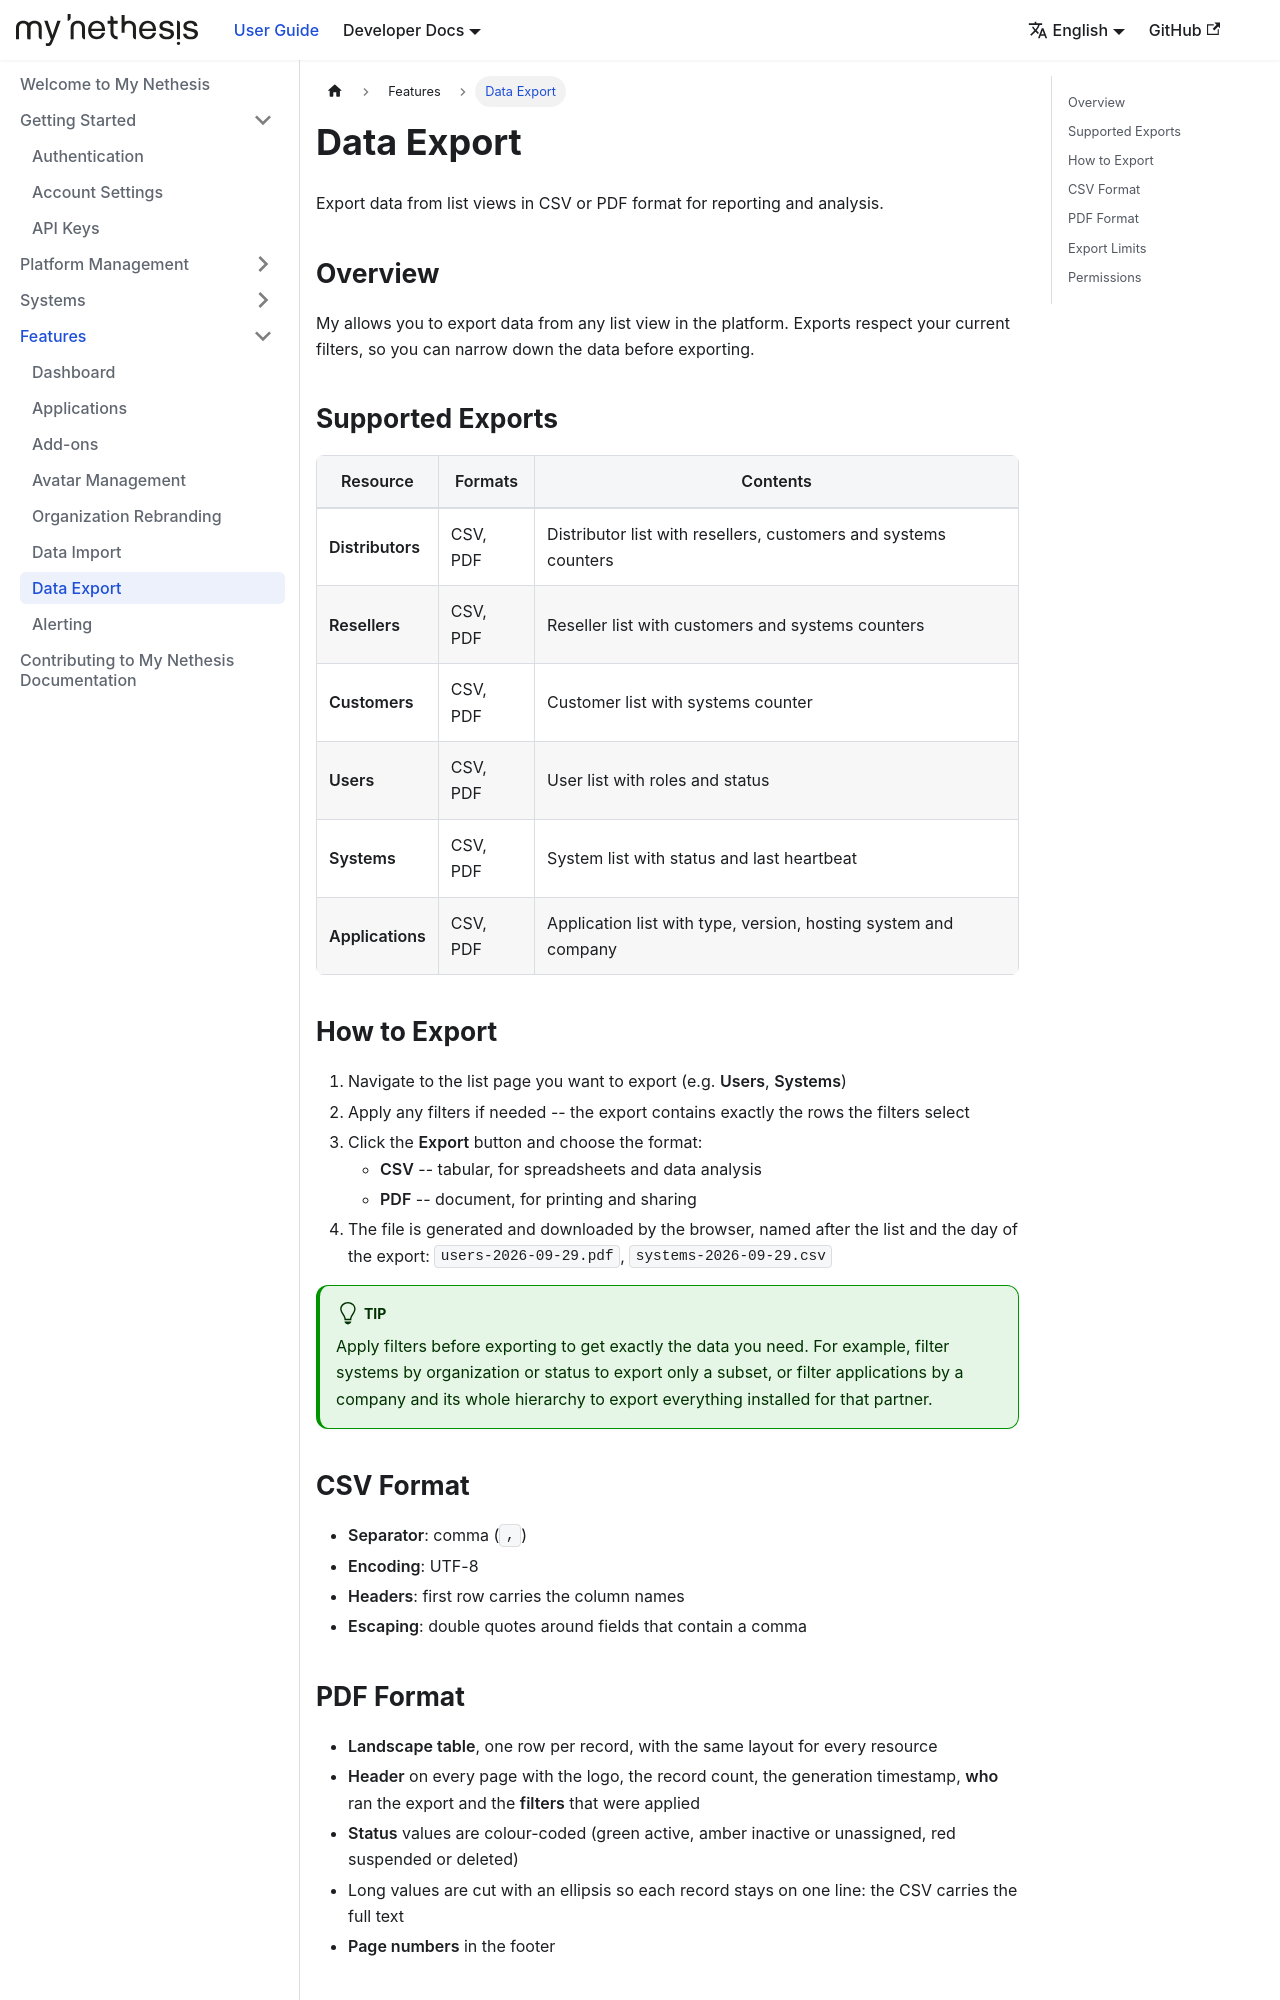

repository: NethServer/my · page: docs/features/export/index.html · generator: docusaurus

---
sidebar_position: 5
---

# Data Export

Export data from list views in CSV or PDF format for reporting and analysis.

## Overview

My allows you to export data from any list view in the platform. Exports respect your current filters, so you can narrow down the data before exporting.

## Supported Exports

| Resource | Formats | Contents |
|----------|---------|----------|
| **Distributors** | CSV, PDF | Distributor list with resellers, customers and systems counters |
| **Resellers** | CSV, PDF | Reseller list with customers and systems counters |
| **Customers** | CSV, PDF | Customer list with systems counter |
| **Users** | CSV, PDF | User list with roles and status |
| **Systems** | CSV, PDF | System list with status and last heartbeat |
| **Applications** | CSV, PDF | Application list with type, version, hosting system and company |

## How to Export

1. Navigate to the list page you want to export (e.g. **Users**, **Systems**)
2. Apply any filters if needed -- the export contains exactly the rows the filters select
3. Click the **Export** button and choose the format:
   - **CSV** -- tabular, for spreadsheets and data analysis
   - **PDF** -- document, for printing and sharing
4. The file is generated and downloaded by the browser, named after the list and
   the day of the export: `users-2026-09-29.pdf`, `systems-2026-09-29.csv`

:::tip
Apply filters before exporting to get exactly the data you need. For example, filter systems by organization or status to export only a subset, or filter applications by a company and its whole hierarchy to export everything installed for that partner.
:::

## CSV Format

- **Separator**: comma (`,`)
- **Encoding**: UTF-8
- **Headers**: first row carries the column names
- **Escaping**: double quotes around fields that contain a comma
